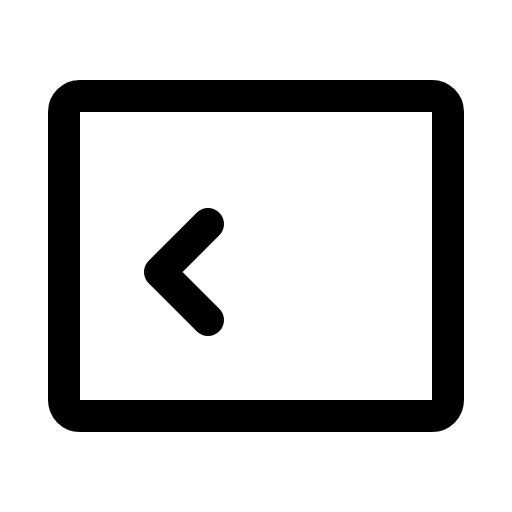
t = 0.00 s
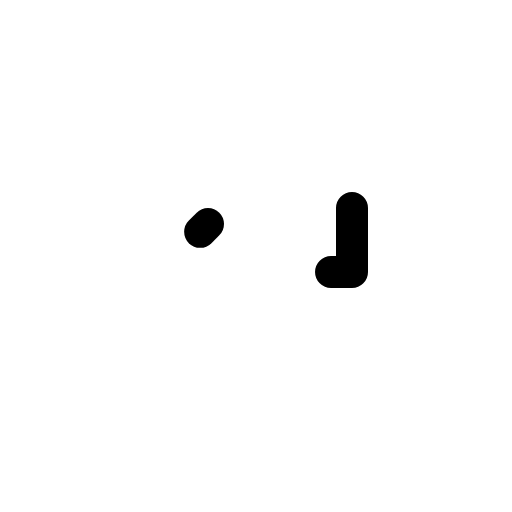
t = 0.60 s
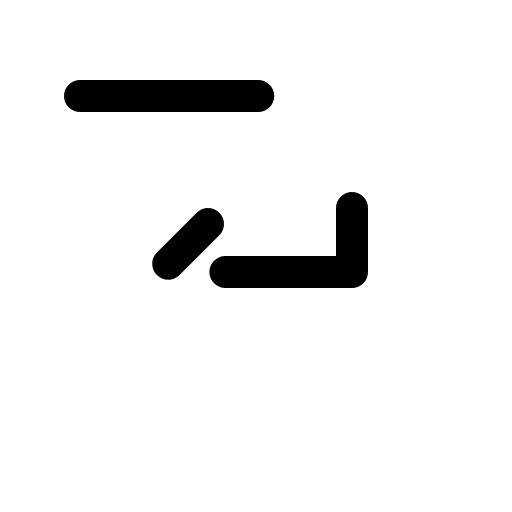
t = 0.98 s
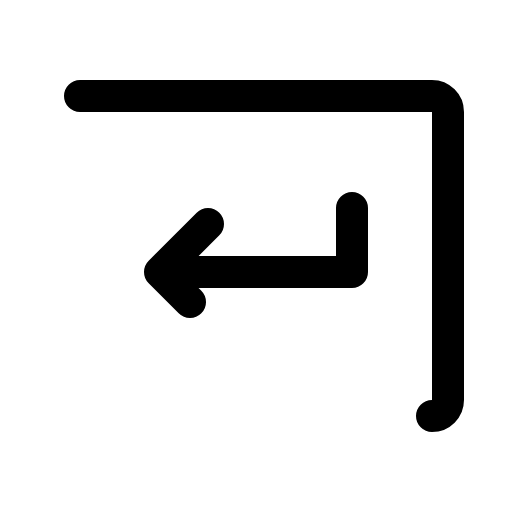
t = 1.35 s
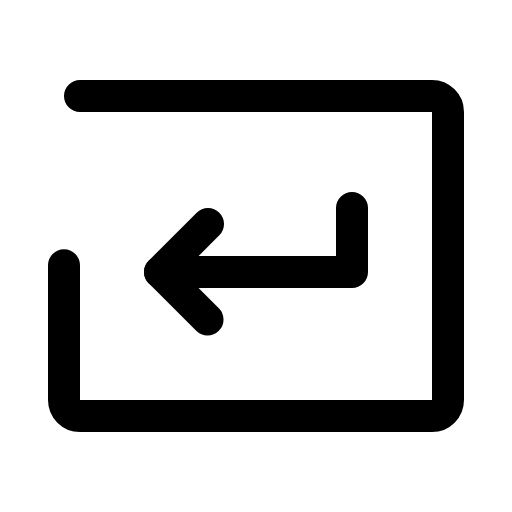
t = 1.73 s
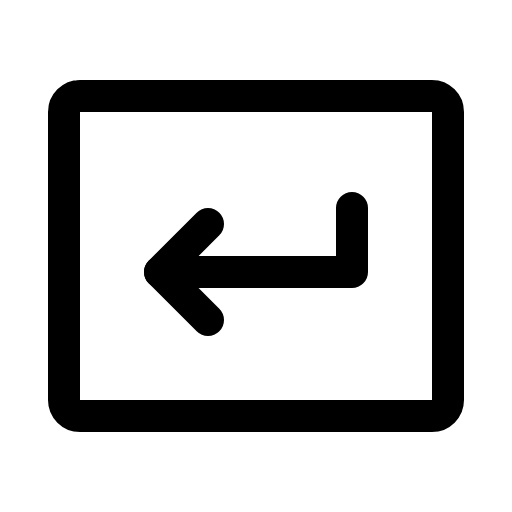
t = 2.10 s

The animated SVG that drew these frames (rendered in a browser with its animation timeline set to each time). Animation: 1 CSS @keyframes rule; one cycle of 2.10 s.

<svg xmlns="http://www.w3.org/2000/svg" viewBox="0 0 256 256">
  <style>
    .draw-line {
      stroke-dasharray: 1;
      stroke-dashoffset: 0;
    }
    svg:hover .draw-line {
      animation: phosphor-draw-in 1.5s ease-in-out forwards;
    }
    @keyframes phosphor-draw-in {
      from { stroke-dashoffset: 1; }
      to { stroke-dashoffset: 0; }
    }
  </style><rect width="256" height="256" fill="none"/><polyline points="176 104 176 136 80 136" fill="none" stroke="currentColor" stroke-linecap="round" stroke-linejoin="round" stroke-width="16" class="draw-line" pathLength="1" style="animation-delay: 0s"/><polyline points="104 112 80 136 104 160" fill="none" stroke="currentColor" stroke-linecap="round" stroke-linejoin="round" stroke-width="16" class="draw-line" pathLength="1" style="animation-delay: 0.3s"/><rect x="32" y="48" width="192" height="160" rx="8" fill="none" stroke="currentColor" stroke-linecap="round" stroke-linejoin="round" stroke-width="16" class="draw-line" pathLength="1" style="animation-delay: 0.6s"/></svg>
